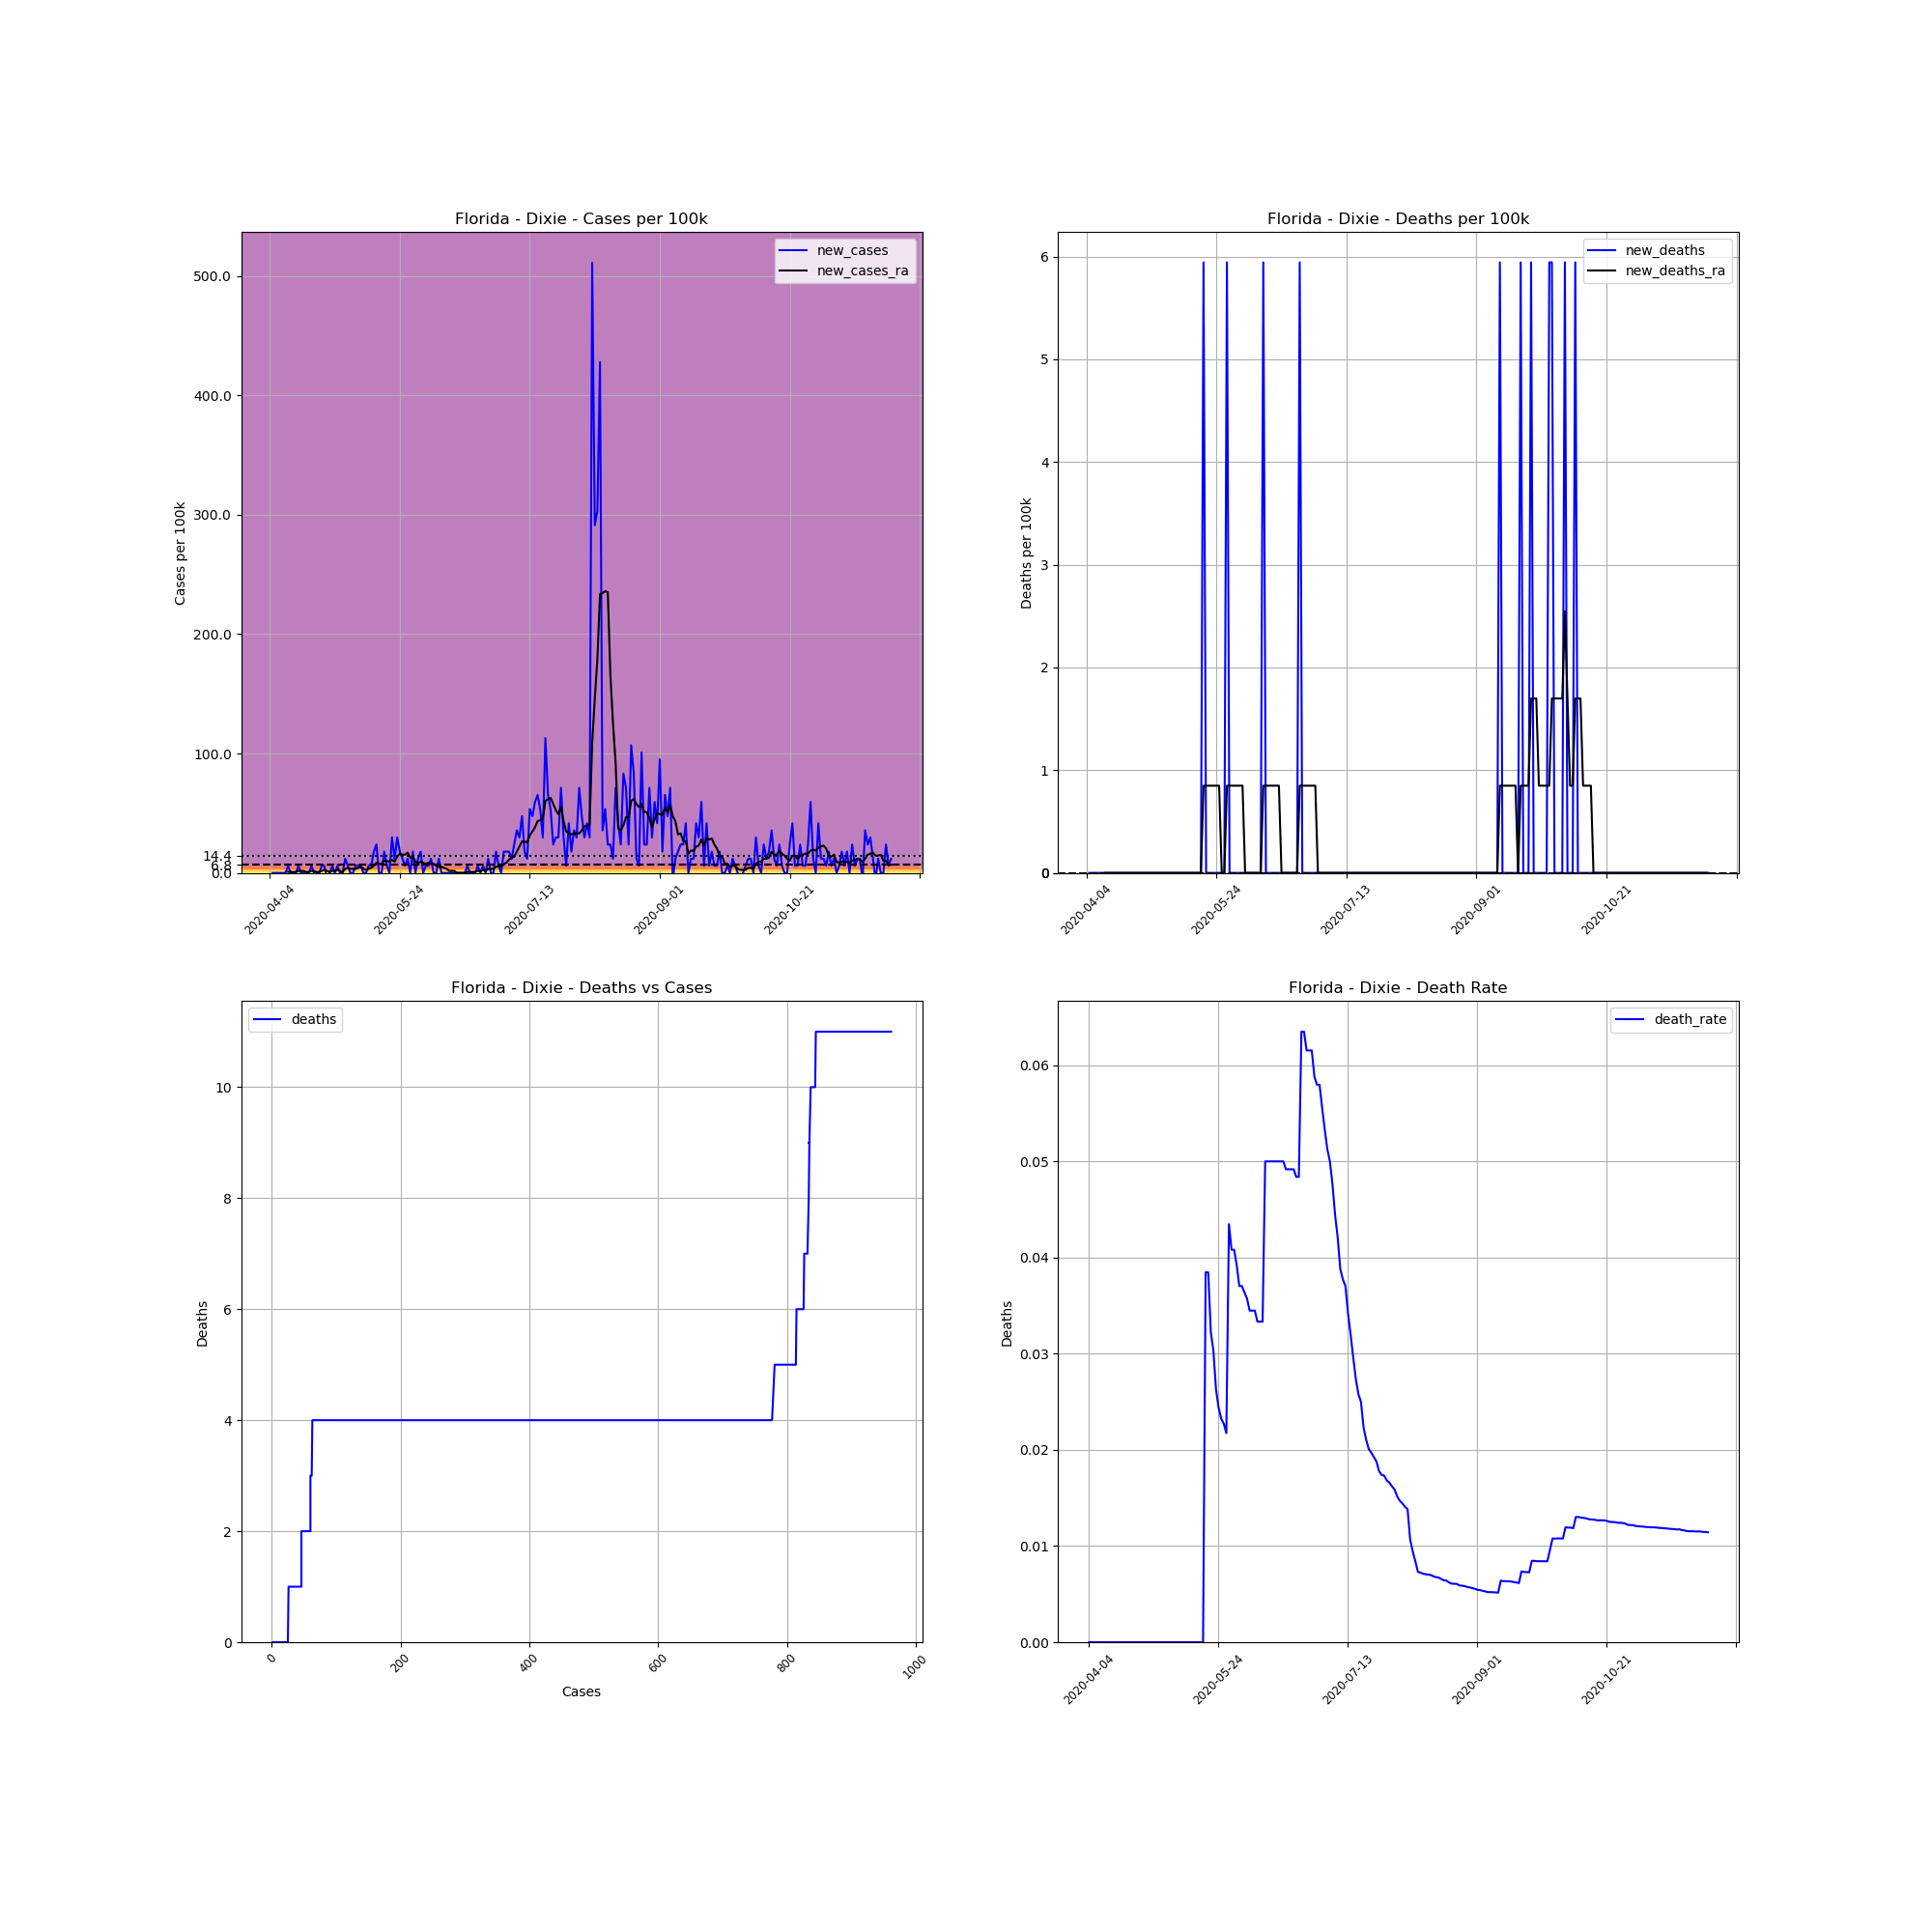

The table this chart was drawn from, first rows:
, date, county, state, fips, cases, deaths, COUNTY, STNAME, CTYNAME, POPESTIMATE2019, cases_per_100k, deaths_per_100k, death_rate, new_cases, new_deaths, new_cases_ra, new_deaths_ra
588266, 2020-04-04, Dixie, Florida, 12029, 1, 0.0, 29, Florida, Dixie, 16826, 5.943, 0.0, 0.0, , , , 
588267, 2020-04-05, Dixie, Florida, 12029, 1, 0.0, 29, Florida, Dixie, 16826, 5.943, 0.0, 0.0, 0.0, 0.0, , 
588268, 2020-04-06, Dixie, Florida, 12029, 1, 0.0, 29, Florida, Dixie, 16826, 5.943, 0.0, 0.0, 0.0, 0.0, , 
588269, 2020-04-07, Dixie, Florida, 12029, 1, 0.0, 29, Florida, Dixie, 16826, 5.943, 0.0, 0.0, 0.0, 0.0, , 
588270, 2020-04-08, Dixie, Florida, 12029, 1, 0.0, 29, Florida, Dixie, 16826, 5.943, 0.0, 0.0, 0.0, 0.0, , 
588271, 2020-04-09, Dixie, Florida, 12029, 1, 0.0, 29, Florida, Dixie, 16826, 5.943, 0.0, 0.0, 0.0, 0.0, , 
588272, 2020-04-10, Dixie, Florida, 12029, 1, 0.0, 29, Florida, Dixie, 16826, 5.943, 0.0, 0.0, 0.0, 0.0, , 
588273, 2020-04-11, Dixie, Florida, 12029, 2, 0.0, 29, Florida, Dixie, 16826, 11.89, 0.0, 0.0, 5.943, 0.0, 0.849, 0.0
588274, 2020-04-12, Dixie, Florida, 12029, 2, 0.0, 29, Florida, Dixie, 16826, 11.89, 0.0, 0.0, 0.0, 0.0, 0.849, 0.0
588275, 2020-04-13, Dixie, Florida, 12029, 2, 0.0, 29, Florida, Dixie, 16826, 11.89, 0.0, 0.0, 0.0, 0.0, 0.849, 0.0
588276, 2020-04-14, Dixie, Florida, 12029, 2, 0.0, 29, Florida, Dixie, 16826, 11.89, 0.0, 0.0, 0.0, 0.0, 0.849, 0.0
588277, 2020-04-15, Dixie, Florida, 12029, 3, 0.0, 29, Florida, Dixie, 16826, 17.83, 0.0, 0.0, 5.943, 0.0, 1.698, 0.0
588278, 2020-04-16, Dixie, Florida, 12029, 3, 0.0, 29, Florida, Dixie, 16826, 17.83, 0.0, 0.0, 0.0, 0.0, 1.698, 0.0
588279, 2020-04-17, Dixie, Florida, 12029, 3, 0.0, 29, Florida, Dixie, 16826, 17.83, 0.0, 0.0, 0.0, 0.0, 1.698, 0.0
588280, 2020-04-18, Dixie, Florida, 12029, 3, 0.0, 29, Florida, Dixie, 16826, 17.83, 0.0, 0.0, 0.0, 0.0, 0.849, 0.0
588281, 2020-04-19, Dixie, Florida, 12029, 3, 0.0, 29, Florida, Dixie, 16826, 17.83, 0.0, 0.0, 0.0, 0.0, 0.849, 0.0
588282, 2020-04-20, Dixie, Florida, 12029, 4, 0.0, 29, Florida, Dixie, 16826, 23.77, 0.0, 0.0, 5.943, 0.0, 1.698, 0.0
588283, 2020-04-21, Dixie, Florida, 12029, 4, 0.0, 29, Florida, Dixie, 16826, 23.77, 0.0, 0.0, 0.0, 0.0, 1.698, 0.0
588284, 2020-04-22, Dixie, Florida, 12029, 4, 0.0, 29, Florida, Dixie, 16826, 23.77, 0.0, 0.0, 0.0, 0.0, 0.849, 0.0
588285, 2020-04-23, Dixie, Florida, 12029, 4, 0.0, 29, Florida, Dixie, 16826, 23.77, 0.0, 0.0, 0.0, 0.0, 0.849, 0.0
588286, 2020-04-24, Dixie, Florida, 12029, 5, 0.0, 29, Florida, Dixie, 16826, 29.72, 0.0, 0.0, 5.943, 0.0, 1.698, 0.0
588287, 2020-04-25, Dixie, Florida, 12029, 6, 0.0, 29, Florida, Dixie, 16826, 35.66, 0.0, 0.0, 5.943, 0.0, 2.547, 0.0
588288, 2020-04-26, Dixie, Florida, 12029, 5, 0.0, 29, Florida, Dixie, 16826, 29.72, 0.0, 0.0, -5.943, 0.0, 1.698, 0.0
588289, 2020-04-27, Dixie, Florida, 12029, 5, 0.0, 29, Florida, Dixie, 16826, 29.72, 0.0, 0.0, 0.0, 0.0, 0.849, 0.0
588290, 2020-04-28, Dixie, Florida, 12029, 6, 0.0, 29, Florida, Dixie, 16826, 35.66, 0.0, 0.0, 5.943, 0.0, 1.698, 0.0
588291, 2020-04-29, Dixie, Florida, 12029, 6, 0.0, 29, Florida, Dixie, 16826, 35.66, 0.0, 0.0, 0.0, 0.0, 1.698, 0.0
588292, 2020-04-30, Dixie, Florida, 12029, 7, 0.0, 29, Florida, Dixie, 16826, 41.6, 0.0, 0.0, 5.943, 0.0, 2.547, 0.0
588293, 2020-05-01, Dixie, Florida, 12029, 7, 0.0, 29, Florida, Dixie, 16826, 41.6, 0.0, 0.0, 0.0, 0.0, 1.698, 0.0
588294, 2020-05-02, Dixie, Florida, 12029, 7, 0.0, 29, Florida, Dixie, 16826, 41.6, 0.0, 0.0, 0.0, 0.0, 0.849, 0.0
588295, 2020-05-03, Dixie, Florida, 12029, 9, 0.0, 29, Florida, Dixie, 16826, 53.49, 0.0, 0.0, 11.89, 0.0, 3.396, 0.0
588296, 2020-05-04, Dixie, Florida, 12029, 10, 0.0, 29, Florida, Dixie, 16826, 59.43, 0.0, 0.0, 5.943, 0.0, 4.245, 0.0
588297, 2020-05-05, Dixie, Florida, 12029, 10, 0.0, 29, Florida, Dixie, 16826, 59.43, 0.0, 0.0, 0.0, 0.0, 3.396, 0.0
588298, 2020-05-06, Dixie, Florida, 12029, 10, 0.0, 29, Florida, Dixie, 16826, 59.43, 0.0, 0.0, 0.0, 0.0, 3.396, 0.0
588299, 2020-05-07, Dixie, Florida, 12029, 11, 0.0, 29, Florida, Dixie, 16826, 65.38, 0.0, 0.0, 5.943, 0.0, 3.396, 0.0
588300, 2020-05-08, Dixie, Florida, 12029, 12, 0.0, 29, Florida, Dixie, 16826, 71.32, 0.0, 0.0, 5.943, 0.0, 4.245, 0.0
588301, 2020-05-09, Dixie, Florida, 12029, 13, 0.0, 29, Florida, Dixie, 16826, 77.26, 0.0, 0.0, 5.943, 0.0, 5.094, 0.0
588302, 2020-05-10, Dixie, Florida, 12029, 13, 0.0, 29, Florida, Dixie, 16826, 77.26, 0.0, 0.0, 0.0, 0.0, 3.396, 0.0
588303, 2020-05-11, Dixie, Florida, 12029, 13, 0.0, 29, Florida, Dixie, 16826, 77.26, 0.0, 0.0, 0.0, 0.0, 2.547, 0.0
588304, 2020-05-12, Dixie, Florida, 12029, 14, 0.0, 29, Florida, Dixie, 16826, 83.2, 0.0, 0.0, 5.943, 0.0, 3.396, 0.0
588305, 2020-05-13, Dixie, Florida, 12029, 15, 0.0, 29, Florida, Dixie, 16826, 89.15, 0.0, 0.0, 5.943, 0.0, 4.245, 0.0
588306, 2020-05-14, Dixie, Florida, 12029, 18, 0.0, 29, Florida, Dixie, 16826, 107, 0.0, 0.0, 17.83, 0.0, 5.943, 0.0
588307, 2020-05-15, Dixie, Florida, 12029, 22, 0.0, 29, Florida, Dixie, 16826, 130.8, 0.0, 0.0, 23.77, 0.0, 8.49, 0.0
588308, 2020-05-16, Dixie, Florida, 12029, 22, 0.0, 29, Florida, Dixie, 16826, 130.8, 0.0, 0.0, 0.0, 0.0, 7.641, 0.0
588309, 2020-05-17, Dixie, Florida, 12029, 22, 0.0, 29, Florida, Dixie, 16826, 130.8, 0.0, 0.0, 0.0, 0.0, 7.641, 0.0
588310, 2020-05-18, Dixie, Florida, 12029, 25, 0.0, 29, Florida, Dixie, 16826, 148.6, 0.0, 0.0, 17.83, 0.0, 10.19, 0.0
588311, 2020-05-19, Dixie, Florida, 12029, 26, 1.0, 29, Florida, Dixie, 16826, 154.5, 5.943, 0.03846, 5.943, 5.943, 10.19, 0.849
588312, 2020-05-20, Dixie, Florida, 12029, 26, 1.0, 29, Florida, Dixie, 16826, 154.5, 5.943, 0.03846, 0.0, 0.0, 9.339, 0.849
588313, 2020-05-21, Dixie, Florida, 12029, 31, 1.0, 29, Florida, Dixie, 16826, 184.2, 5.943, 0.03226, 29.72, 0.0, 11.04, 0.849
588314, 2020-05-22, Dixie, Florida, 12029, 33, 1.0, 29, Florida, Dixie, 16826, 196.1, 5.943, 0.0303, 11.89, 0.0, 9.339, 0.849
588315, 2020-05-23, Dixie, Florida, 12029, 38, 1.0, 29, Florida, Dixie, 16826, 225.8, 5.943, 0.02632, 29.72, 0.0, 13.58, 0.849
588316, 2020-05-24, Dixie, Florida, 12029, 41, 1.0, 29, Florida, Dixie, 16826, 243.7, 5.943, 0.02439, 17.83, 0.0, 16.13, 0.849
588317, 2020-05-25, Dixie, Florida, 12029, 43, 1.0, 29, Florida, Dixie, 16826, 255.6, 5.943, 0.02326, 11.89, 0.0, 15.28, 0.849
588318, 2020-05-26, Dixie, Florida, 12029, 44, 1.0, 29, Florida, Dixie, 16826, 261.5, 5.943, 0.02273, 5.943, 0.0, 15.28, 0.0
588319, 2020-05-27, Dixie, Florida, 12029, 46, 1.0, 29, Florida, Dixie, 16826, 273.4, 5.943, 0.02174, 11.89, 0.0, 16.98, 0.0
588320, 2020-05-28, Dixie, Florida, 12029, 46, 2.0, 29, Florida, Dixie, 16826, 273.4, 11.89, 0.04348, 0.0, 5.943, 12.74, 0.849
588321, 2020-05-29, Dixie, Florida, 12029, 49, 2.0, 29, Florida, Dixie, 16826, 291.2, 11.89, 0.04082, 17.83, 0.0, 13.58, 0.849
588322, 2020-05-30, Dixie, Florida, 12029, 49, 2.0, 29, Florida, Dixie, 16826, 291.2, 11.89, 0.04082, 0.0, 0.0, 9.339, 0.849
588323, 2020-05-31, Dixie, Florida, 12029, 51, 2.0, 29, Florida, Dixie, 16826, 303.1, 11.89, 0.03922, 11.89, 0.0, 8.49, 0.849
588324, 2020-06-01, Dixie, Florida, 12029, 54, 2.0, 29, Florida, Dixie, 16826, 320.9, 11.89, 0.03704, 17.83, 0.0, 9.339, 0.849
588325, 2020-06-02, Dixie, Florida, 12029, 54, 2.0, 29, Florida, Dixie, 16826, 320.9, 11.89, 0.03704, 0.0, 0.0, 8.49, 0.849
... 180 more rows
